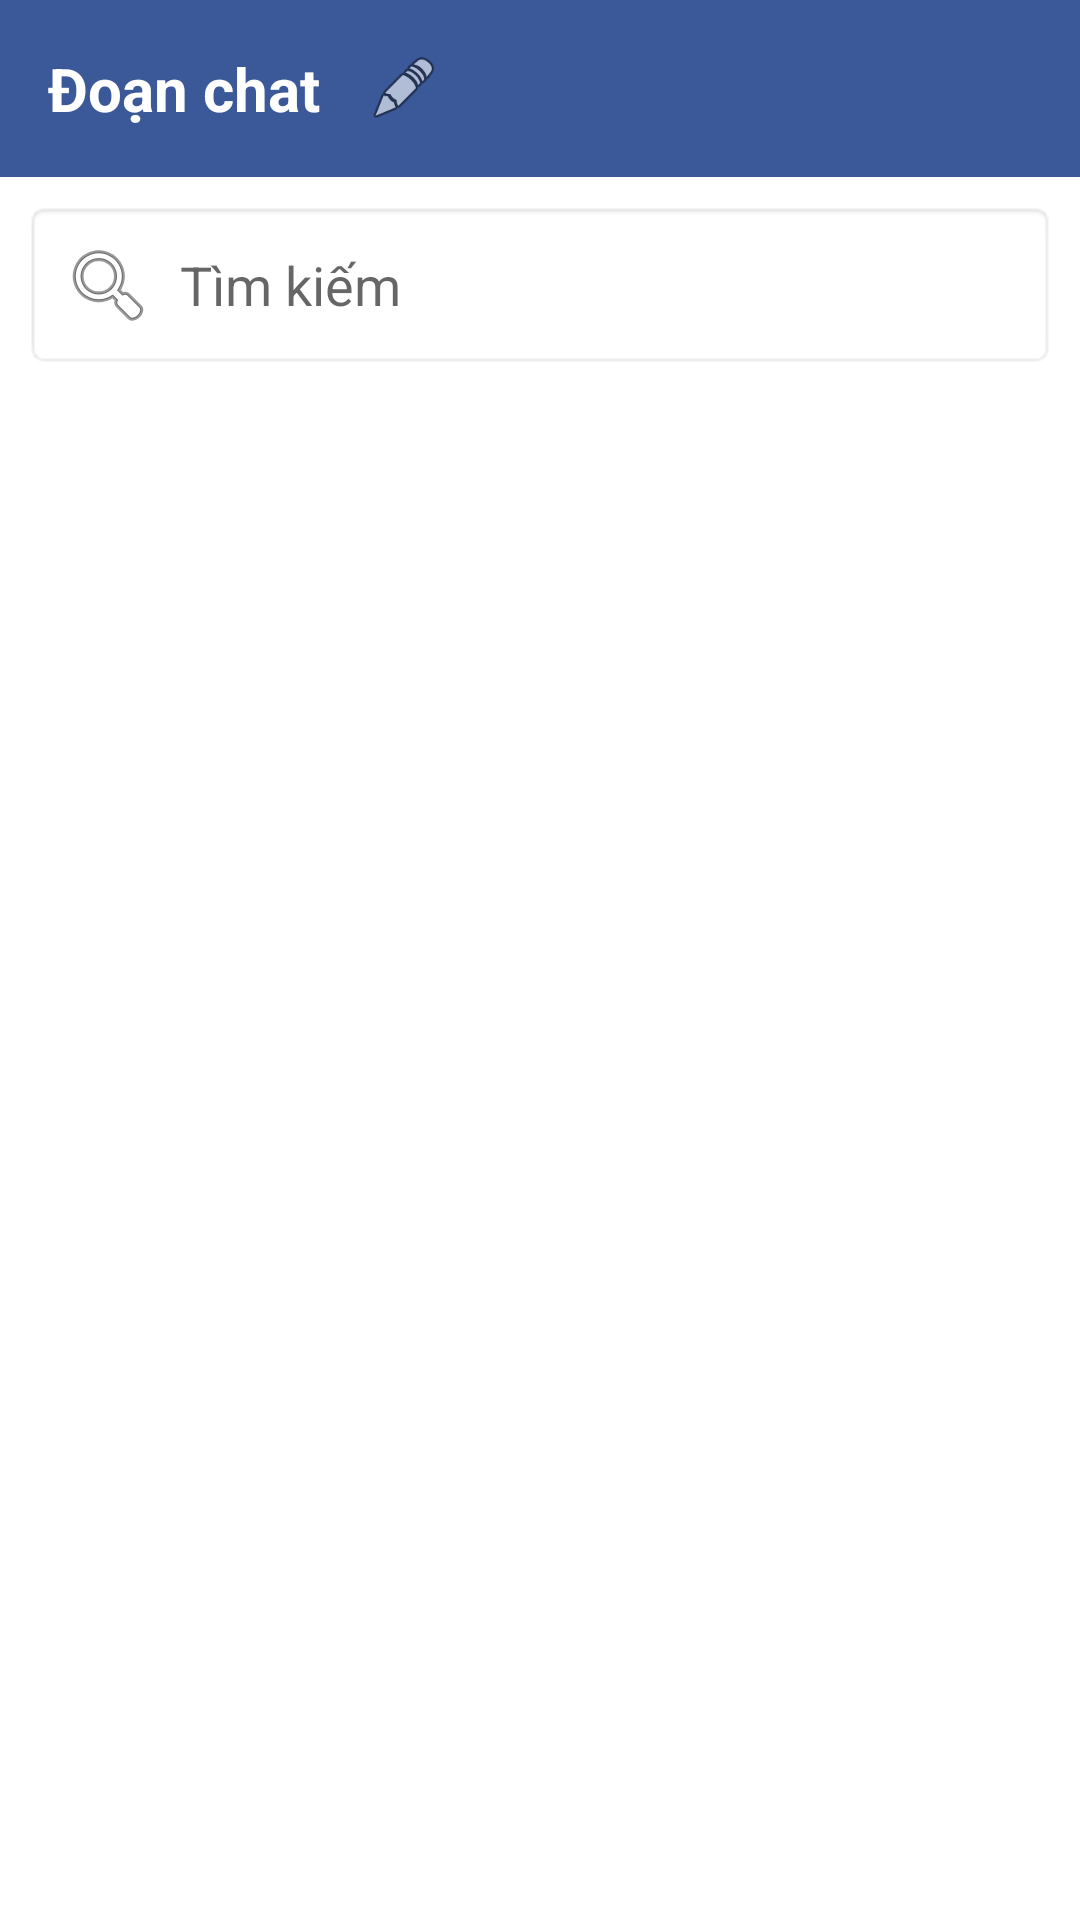

This screen was rendered from an Android layout file. Write that file and the resources it references.
<!-- AndroidManifest.xml: application theme Base.Theme.Lineta -->
<!-- res/layout/activity_conversation.xml -->
<?xml version="1.0" encoding="utf-8"?>
<LinearLayout xmlns:android="http://schemas.android.com/apk/res/android"
    android:layout_width="match_parent"
    android:layout_height="match_parent"
    android:orientation="vertical"
    android:background="#FFFFFF">

    
    <LinearLayout
        android:layout_width="match_parent"
        android:layout_height="wrap_content"
        android:padding="16dp"
        android:background="#3B5998"
        android:orientation="horizontal">

        <TextView
            android:layout_width="wrap_content"
            android:layout_height="wrap_content"
            android:text="Đoạn chat"
            android:textColor="#FFFFFF"
            android:textSize="20sp"
            android:textStyle="bold"/>

        <ImageView
            android:layout_width="24dp"
            android:layout_height="24dp"
            android:src="@android:drawable/ic_menu_edit"
            android:layout_gravity="center"
            android:layout_marginStart="16dp"/>
    </LinearLayout>

    
    <EditText
        android:layout_width="match_parent"
        android:layout_height="wrap_content"
        android:hint="Tìm kiếm"
        android:background="@android:drawable/editbox_background"
        android:padding="12dp"
        android:layout_margin="8dp"
        android:drawableStart="@android:drawable/ic_menu_search"
        android:drawablePadding="8dp"/>

    
    <androidx.recyclerview.widget.RecyclerView
        android:id="@+id/recyclerViewConversations"
        android:layout_width="match_parent"
        android:layout_height="0dp"
        android:layout_weight="1"
        android:padding="8dp"/>
</LinearLayout>
<!-- resources referenced by this layout -->
<resources>
  <style name="Base.Theme.Lineta" parent="Theme.MaterialComponents.DayNight.NoActionBar">
          
          <item name="colorControlNormal">#FF9800</item>
  
          <item name="android:statusBarColor">@color/white</item>
      </style>
  <color name="white">#FFFFFFFF</color>
</resources>
